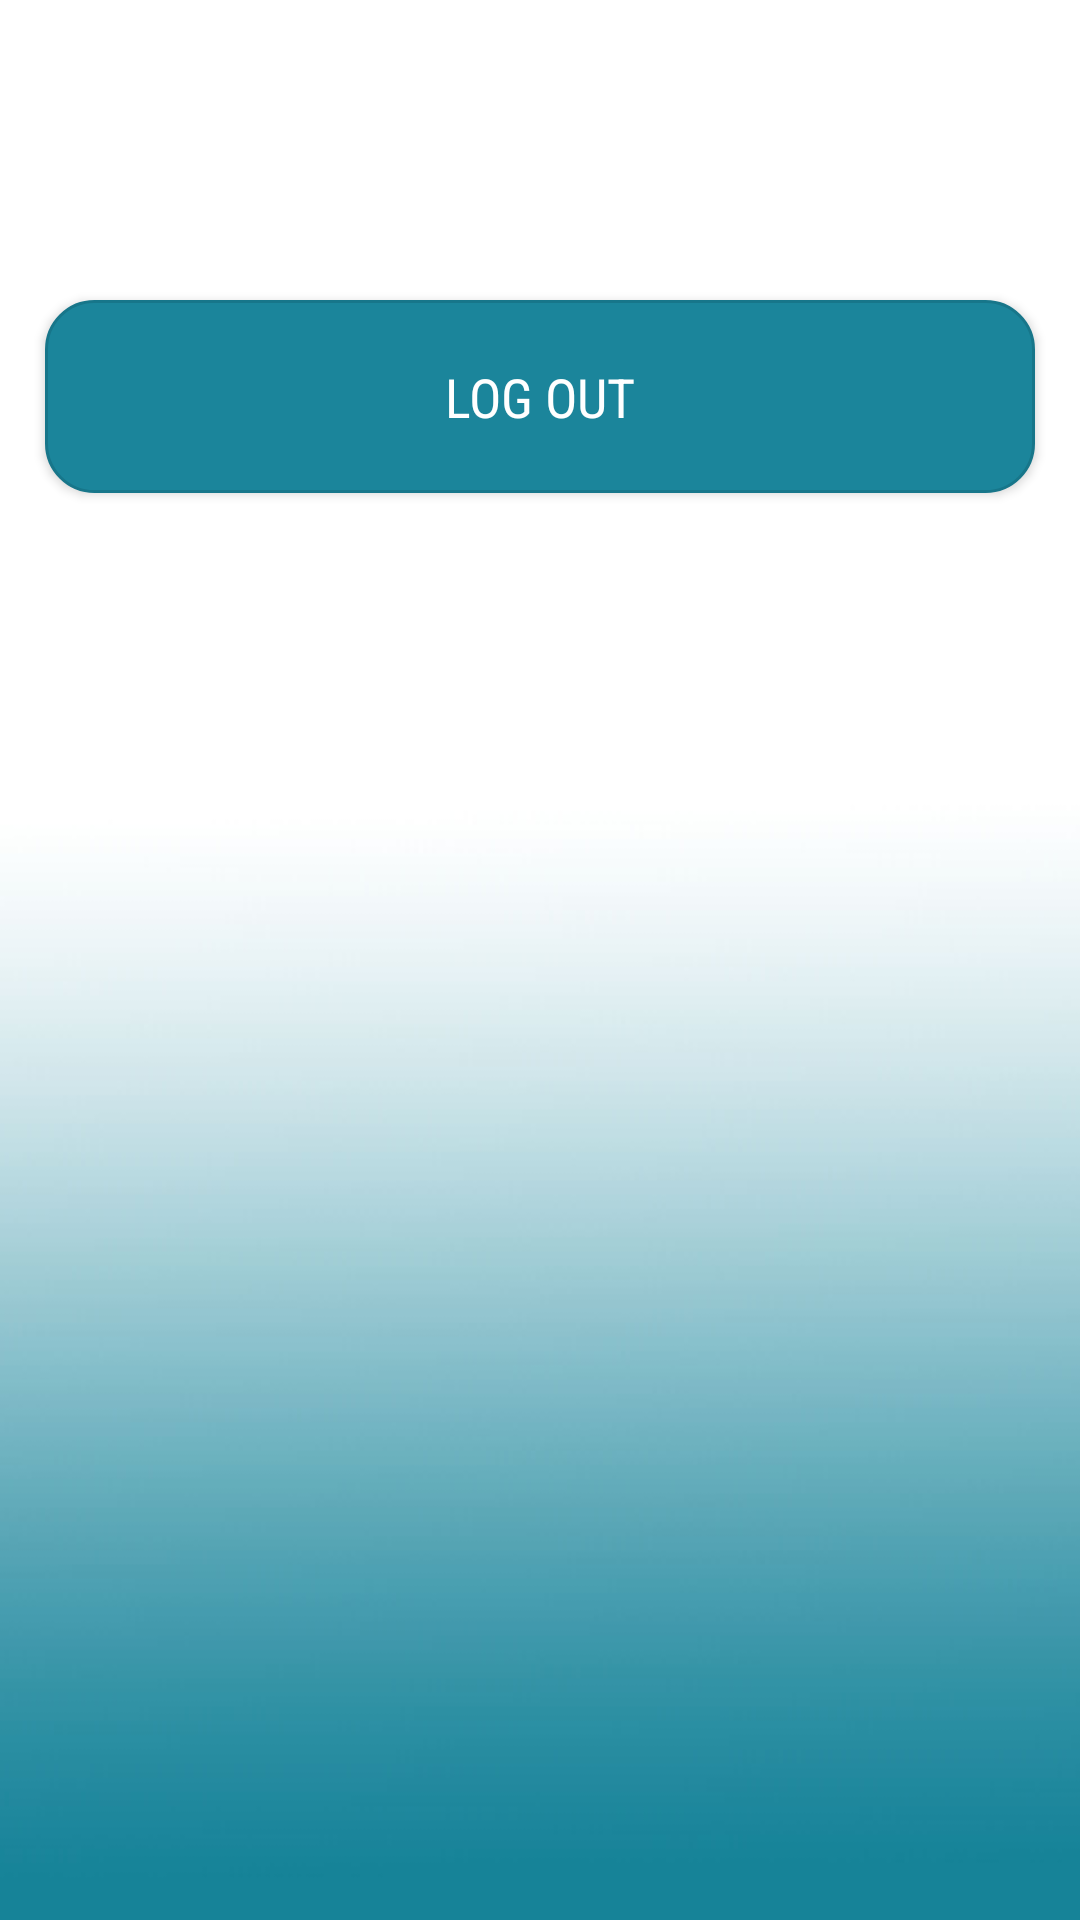

Produce the Android XML layout that renders to this screen, including the resource entries it uses.
<!-- AndroidManifest.xml: application theme AppTheme -->
<!-- res/layout/activity_home.xml -->
<?xml version="1.0" encoding="utf-8"?>
<RelativeLayout xmlns:android="http://schemas.android.com/apk/res/android"
    xmlns:app="http://schemas.android.com/apk/res-auto"
    xmlns:tools="http://schemas.android.com/tools"
    android:layout_width="match_parent"
    android:layout_height="match_parent"
    android:background="@drawable/g"
    tools:context=".HomeActivity">



    <androidx.recyclerview.widget.RecyclerView
        android:layout_width="wrap_content"
        android:layout_height="wrap_content"
        android:id="@+id/recylerworker"



        ></androidx.recyclerview.widget.RecyclerView>







    <Button
        android:id="@+id/logoutbutton"
        android:layout_width="394dp"
        android:layout_height="wrap_content"
        android:layout_marginLeft="15dp"
        android:layout_marginTop="100dp"
        android:layout_marginRight="15dp"
        android:layout_marginBottom="15dp"
        android:background="@drawable/buttons"
        android:fontFamily="sans-serif-condensed"
        android:padding="20dp"
        android:text="LOG OUT"
        android:textAllCaps="false"
        android:textColor="#fff"
        android:textSize="18sp" />






</RelativeLayout>
<!-- resources referenced by this layout -->
<resources>
  <!-- drawable buttons (drawable) -->
  <?xml version="1.0" encoding="utf-8"?>
  <shape xmlns:android="http://schemas.android.com/apk/res/android">
      <solid
          android:color="#1B859B">
  
      </solid>
  
      <corners
          android:radius="16dp">
  
      </corners>
      <stroke
          android:color="#17768a"
          android:width="1dp"
          ></stroke>
  </shape>
  <!-- drawable g: jpg bitmap (drawable, 85526 bytes) -->
  <style name="AppTheme" parent="Theme.AppCompat.Light.NoActionBar">
          
          <item name="colorPrimary">#000</item>
          <item name="colorPrimaryDark">@color/colorPrimaryDark</item>
          <item name="colorAccent">@color/colorAccent</item>
          <item name="android:windowLightStatusBar">true</item>
      </style>
  <color name="colorPrimaryDark">#1B859B</color>
  <color name="colorAccent">#D81B60</color>
</resources>
